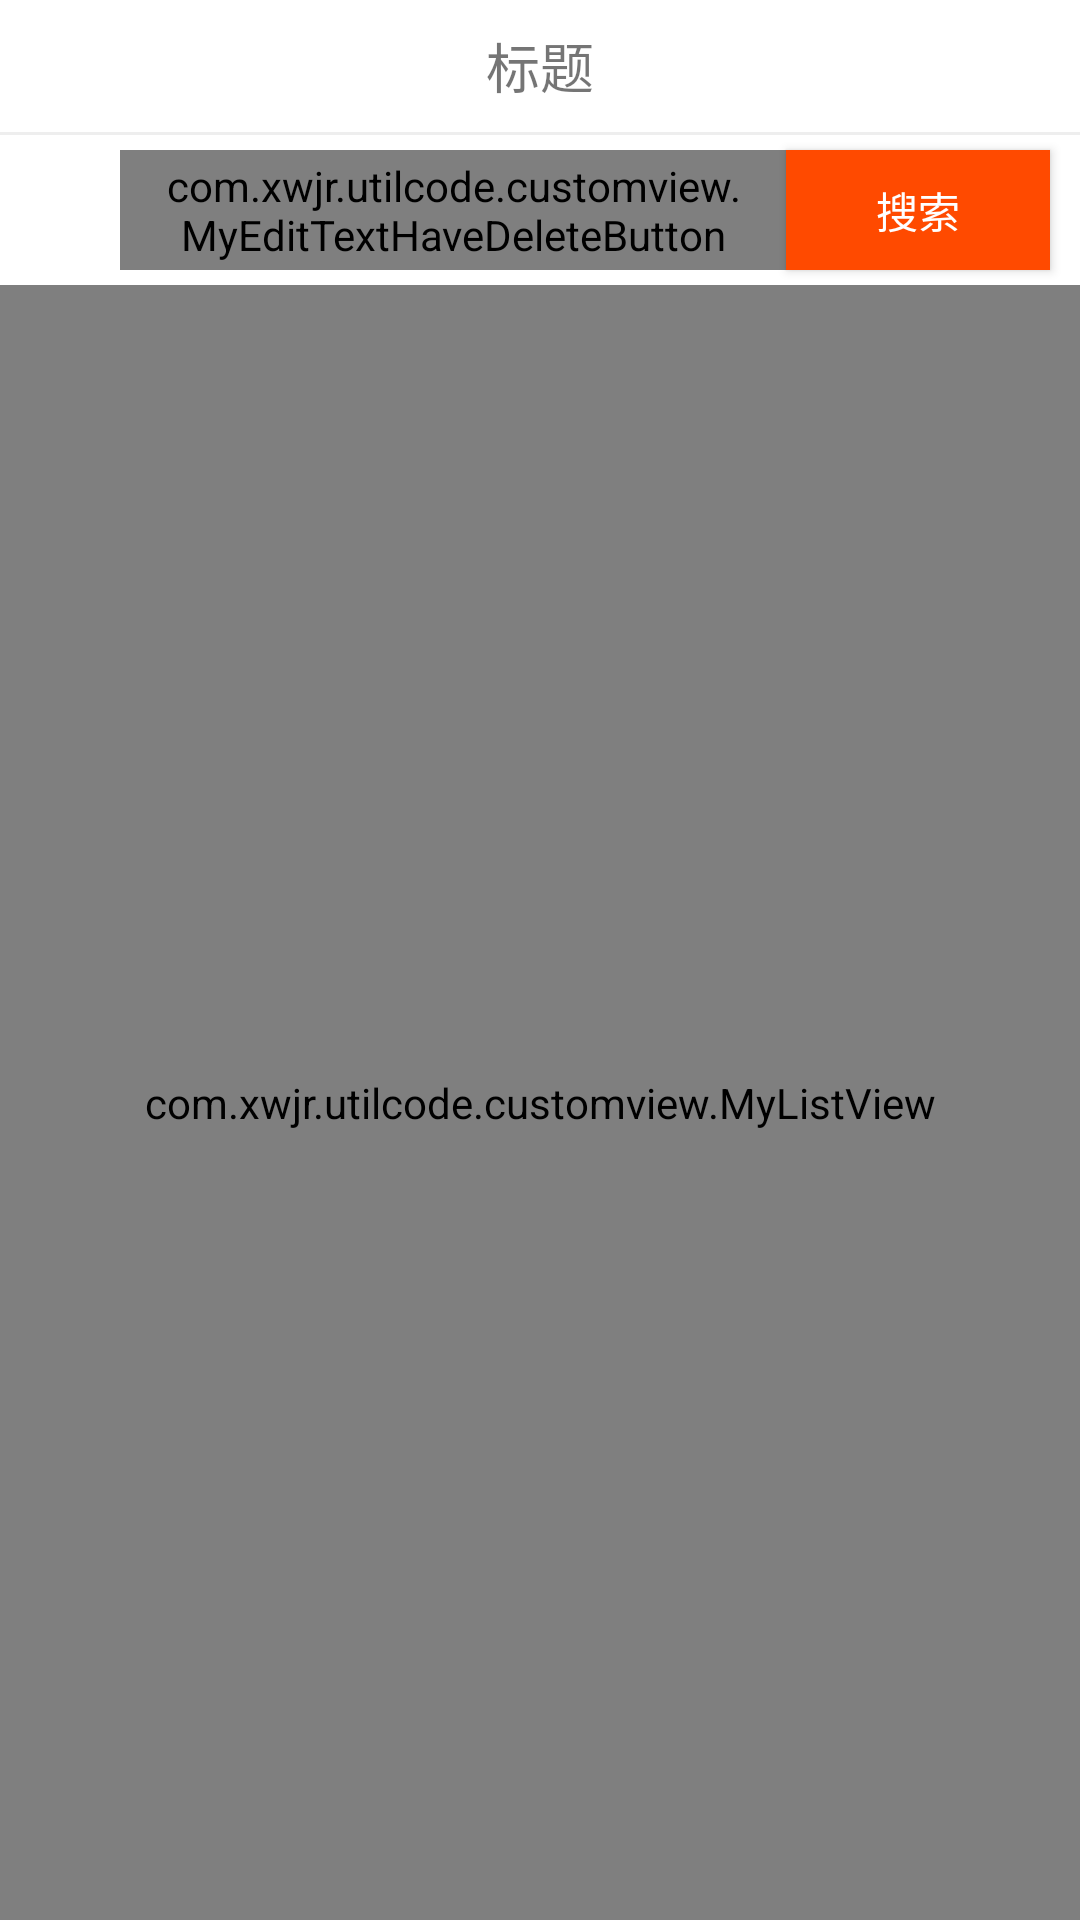

Produce the Android XML layout that renders to this screen, including the resource entries it uses.
<!-- AndroidManifest.xml: application theme AppTheme -->
<!-- res/layout/activity_buy_product.xml -->
<?xml version="1.0" encoding="utf-8"?>
<LinearLayout xmlns:android="http://schemas.android.com/apk/res/android"
    xmlns:tools="http://schemas.android.com/tools"
    android:id="@+id/activity_buy_product"
    android:layout_width="match_parent"
    android:layout_height="match_parent"
    android:background="@color/home_bg"
    android:orientation="vertical"
    tools:context="cn.xwjrfw.p2p.activity.fund.BuyProductActivity">

    <include layout="@layout/layout_title" />

    <RelativeLayout
        android:layout_width="match_parent"
        android:layout_height="@dimen/dp50"
        android:layout_marginTop="@dimen/dp1"
        android:background="@color/white">

        <ImageView
            android:id="@+id/imageView_search_view"
            android:layout_width="@dimen/dp20"
            android:layout_height="@dimen/dp20"
            android:layout_centerVertical="true"
            android:layout_marginLeft="@dimen/dp10"
            android:src="@mipmap/ic_launcher" />

        <Button
            android:id="@+id/button_search"
            android:layout_width="wrap_content"
            android:layout_height="match_parent"
            android:layout_alignParentRight="true"
            android:layout_marginBottom="@dimen/dp5"
            android:layout_marginRight="@dimen/dp10"
            android:layout_marginTop="@dimen/dp5"
            android:background="@drawable/selector_button_red_gray"
            android:gravity="center"
            android:paddingLeft="@dimen/dp20"
            android:paddingRight="@dimen/dp20"
            android:text="@string/search"
            android:textColor="@color/white" />

        <com.xwjr.utilcode.customview.MyEditTextHaveDeleteButton
            android:id="@+id/editText_search"
            android:layout_width="match_parent"
            android:layout_height="match_parent"
            android:layout_marginBottom="@dimen/dp5"
            android:layout_marginLeft="@dimen/dp40"
            android:layout_marginTop="@dimen/dp5"
            android:layout_toLeftOf="@id/button_search"
            android:background="@color/white"
            android:hint="@string/search"
            android:paddingLeft="@dimen/dp10"
            android:paddingRight="@dimen/dp10"
            android:singleLine="true"
            android:textSize="@dimen/sp14" />


    </RelativeLayout>

    <com.xwjr.utilcode.customview.MyListView
        android:id="@+id/myListView"
        android:layout_width="match_parent"
        android:layout_height="match_parent"
        android:scrollbars="none">

    </com.xwjr.utilcode.customview.MyListView>
</LinearLayout>
<!-- res/layout/layout_title.xml (included above) -->
<?xml version="1.0" encoding="utf-8"?>
<RelativeLayout xmlns:android="http://schemas.android.com/apk/res/android"
    android:layout_width="match_parent"
    android:layout_height="@dimen/dp44"
    android:background="@color/white">

    <TextView
        android:id="@+id/title_center"
        android:layout_width="match_parent"
        android:layout_height="match_parent"
        android:layout_alignBaseline="@+id/title_right_text"
        android:layout_alignBottom="@+id/title_right_text"
        android:layout_alignParentLeft="true"
        android:layout_alignParentStart="true"
        android:background="@color/white"
        android:gravity="center"
        android:text="@string/title"
        android:textSize="@dimen/sp18" />

    <RelativeLayout
        android:id="@+id/title_back"
        android:layout_width="@dimen/dp44"
        android:layout_height="match_parent"
        android:visibility="gone">

        <ImageView
            android:layout_width="@dimen/dp13"
            android:layout_height="match_parent"
            android:layout_centerVertical="true"
            android:layout_marginLeft="@dimen/dp10"
            android:layout_marginStart="@dimen/dp10"
            android:src="@mipmap/back" />
    </RelativeLayout>


    <ImageView
        android:id="@+id/title_right_img"
        android:layout_width="@dimen/dp20"
        android:layout_height="@dimen/dp20"
        android:layout_alignParentEnd="true"
        android:layout_alignParentRight="true"
        android:layout_centerVertical="true"
        android:layout_marginEnd="@dimen/dp10"
        android:layout_marginRight="@dimen/dp10"
        android:src="@mipmap/ic_launcher"
        android:visibility="gone" />

    <TextView
        android:id="@+id/title_right_text"
        android:layout_width="wrap_content"
        android:layout_height="match_parent"
        android:layout_alignParentTop="true"
        android:layout_marginRight="@dimen/dp10"
        android:layout_toLeftOf="@id/title_right_img"
        android:layout_toStartOf="@id/title_right_img"
        android:gravity="center_vertical"
        android:text="@string/title_right_text"
        android:visibility="gone" />


</RelativeLayout>
<!-- resources referenced by this layout -->
<resources>
  <color name="home_bg">#eeeeee</color>
  <color name="white">#ffffff</color>
  <dimen name="dp1">1dp</dimen>
  <dimen name="dp10">10dp</dimen>
  <dimen name="dp13">13dp</dimen>
  <dimen name="dp20">20dp</dimen>
  <dimen name="dp40">40dp</dimen>
  <dimen name="dp44">44dp</dimen>
  <dimen name="dp5">5dp</dimen>
  <dimen name="dp50">50dp</dimen>
  <dimen name="sp14">14sp</dimen>
  <dimen name="sp18">18sp</dimen>
  <!-- drawable selector_button_red_gray (drawable) -->
  <?xml version="1.0" encoding="utf-8"?>
  <selector xmlns:android="http://schemas.android.com/apk/res/android">
      <item android:state_pressed="true" android:drawable="@color/textccc"/>
      <item android:state_pressed="false" android:drawable="@color/text_red" />
  </selector>
  <!-- mipmap back: png bitmap (mipmap-hdpi, 2637 bytes) -->
  <string name="search">搜索</string>
  <string name="title">标题</string>
  <string name="title_right_text">标题右侧</string>
  <style name="AppTheme" parent="Theme.AppCompat.Light.NoActionBar">
          
          <item name="colorPrimary">@color/colorPrimary</item>
          <item name="colorPrimaryDark">@color/colorPrimaryDark</item>
          <item name="colorAccent">@color/colorAccent</item>
          <item name="android:windowAnimationStyle">@style/thirdTheme</item>
      </style>
  <color name="textccc">#cccccc</color>
  <color name="text_red">#ff4a00</color>
  <color name="colorPrimary">#f1eeee</color>
  <color name="colorPrimaryDark">#f1eeee</color>
  <color name="colorAccent">#f1eeee</color>
  <style name="thirdTheme" parent="@android:style/Animation.Activity">
          <item name="android:activityOpenEnterAnimation">@anim/activity_enter_alpha_translate_right
          </item>
          <item name="android:activityOpenExitAnimation">@anim/activity_exit_alpha</item>
          <item name="android:activityCloseEnterAnimation">@anim/activity_enter_alpha</item>
          <item name="android:activityCloseExitAnimation">@anim/activity_exit_alpha</item>
      </style>
</resources>
